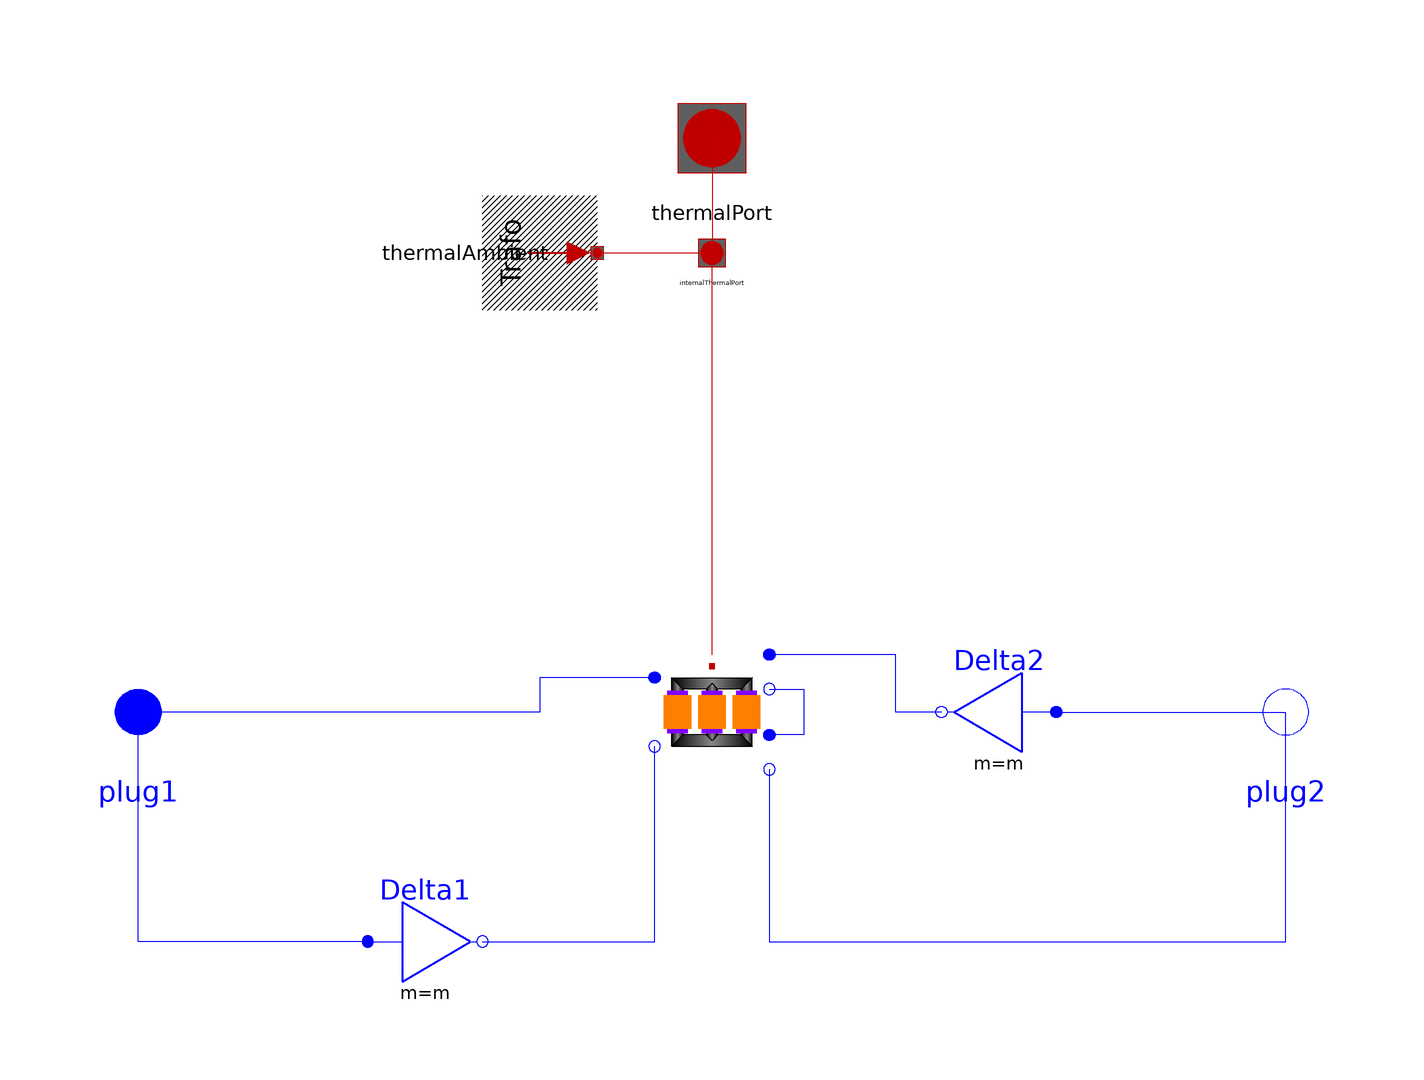

The component connection diagram of the Modelica model below, drawn from its own Placement and Line annotations.

model Dd06 "Transformer Dd6"
  extends Modelica_Magnetic_Transformers.Interfaces.ThreePhase.Transformer(final VectorGroup="Dd06");
  Modelica.Electrical.MultiPhase.Basic.Delta Delta1(final m=m)
    annotation (Placement(transformation(extent={{-60,-50},{-40,-30}},
          rotation=0)));
  Modelica.Electrical.MultiPhase.Basic.Delta Delta2(final m=m)
    annotation (Placement(transformation(extent={{60,-10},{40,10}},
          rotation=0)));
equation
  connect(Delta1.plug_n, transformer.plug_n1) annotation (Line(points={{-40,-40},
        {-10,-40},{-10,-6}},   color={0,0,255}));
  connect(Delta2.plug_n, transformer.plug_p2) annotation (Line(points={{40,
        4.44089e-16},{36,4.44089e-16},{36,0},{32,0},{32,10},{10,10},{10,
        10}},               color={0,0,255}));
connect(transformer.plug_p1, plug1) annotation (Line(
    points={{-10,6},{-30,6},{-30,0},{-100,0}},
    color={0,0,255},
    smooth=Smooth.None));
connect(Delta1.plug_p, plug1) annotation (Line(
    points={{-60,-40},{-100,-40},{-100,4.44089e-16}},
    color={0,0,255},
    smooth=Smooth.None));
connect(transformer.plug_n3, plug2) annotation (Line(
    points={{10,-10},{10,-40},{100,-40},{100,0}},
    color={0,0,255},
    smooth=Smooth.None));
connect(Delta2.plug_p, plug2) annotation (Line(
    points={{60,6.66134e-16},{100,6.66134e-16},{100,4.44089e-16}},
    color={0,0,255},
    smooth=Smooth.None));
connect(transformer.plug_n2, transformer.plug_p3) annotation (Line(
    points={{10,4},{16,4},{16,-4},{10,-4}},
    color={0,0,255},
    smooth=Smooth.None));
  annotation (defaultComponentName="transformer", Documentation(info="<html>
Transformer Dd6
<br>Typical parameters see:
<a href=\"modelica://Modelica.Electrical.Machines.Interfaces.PartialBasicTransformer\">PartialBasicTransformer</a>
</html>"),
  Diagram(coordinateSystem(preserveAspectRatio=false, extent={{-100,
          -100},{100,100}}), graphics));
end Dd06;